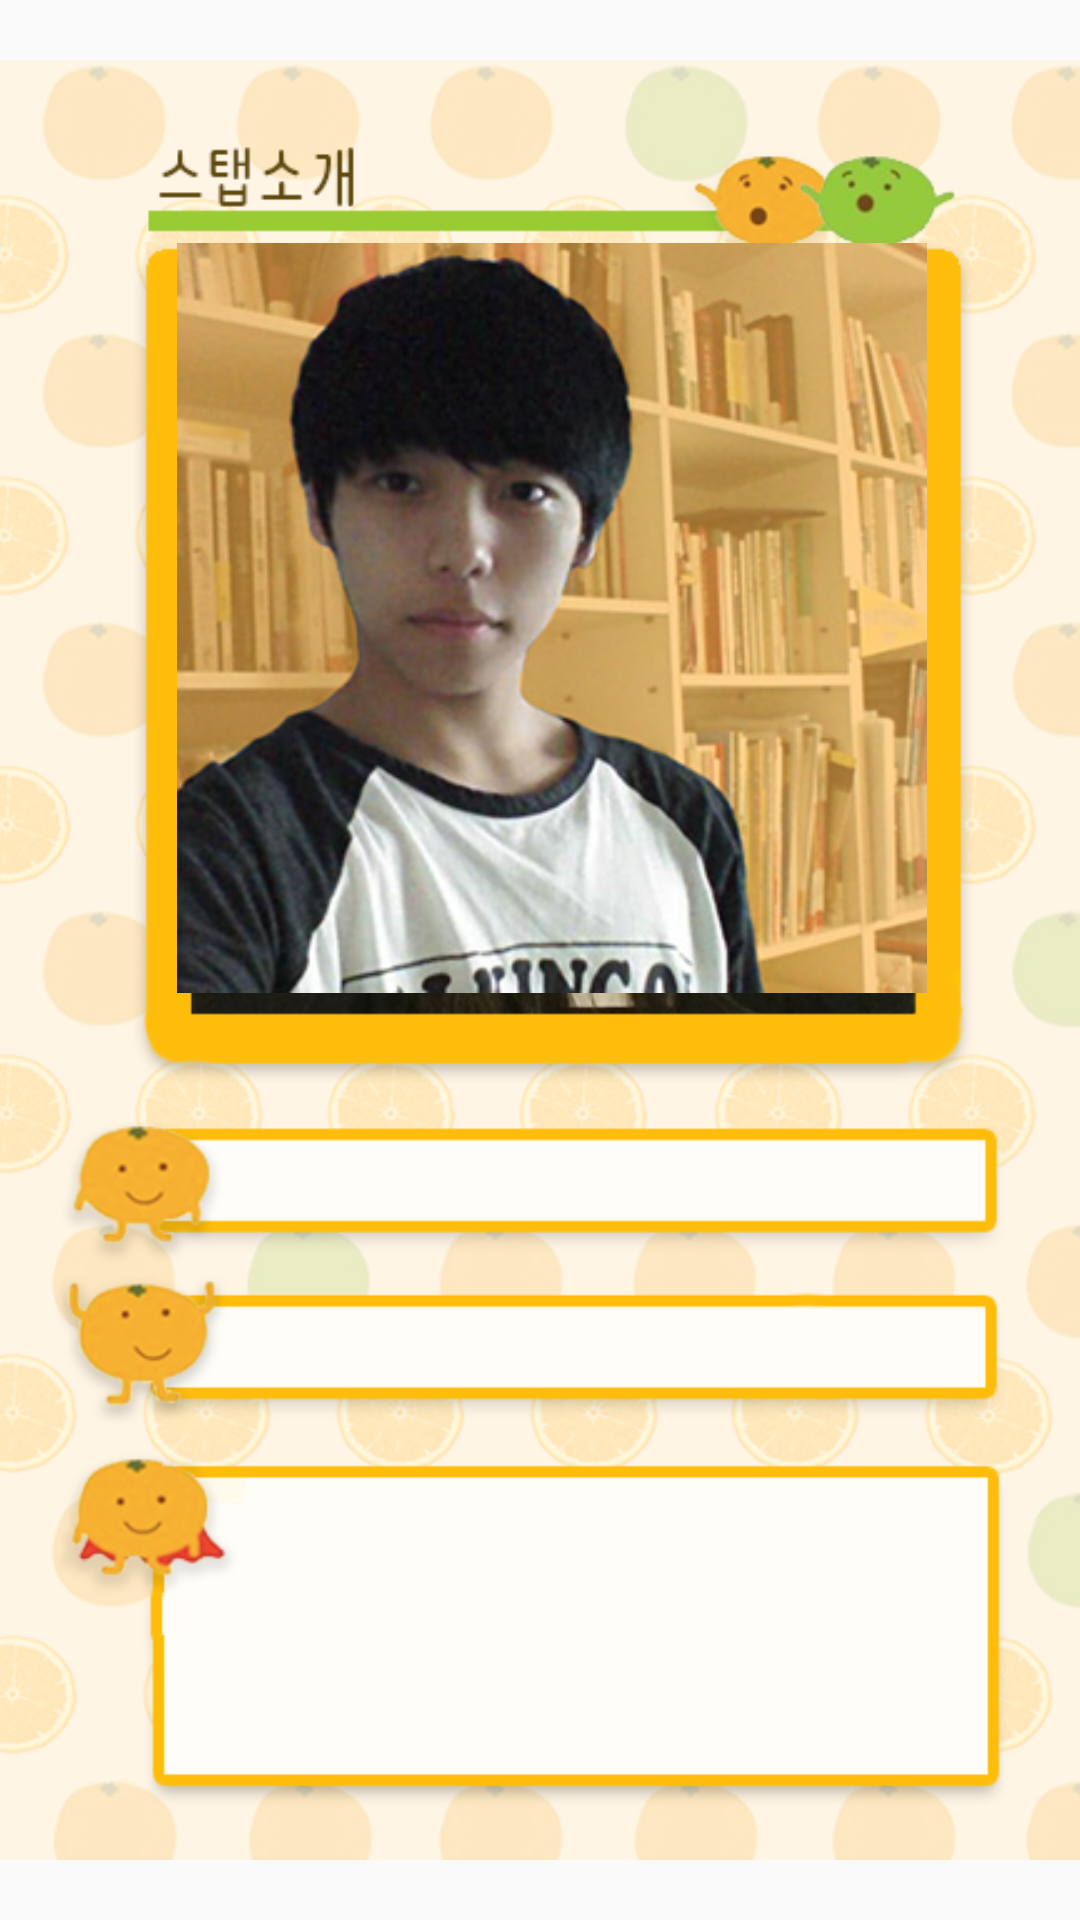

Reconstruct the res/layout file that produces this screen, plus the resources it refers to.
<!-- AndroidManifest.xml: application theme AppTheme -->
<!-- res/layout/profilefragment.xml -->
<?xml version="1.0" encoding="utf-8"?>
<RelativeLayout xmlns:android="http://schemas.android.com/apk/res/android"
    android:layout_width="match_parent"
    android:layout_height="match_parent"
    android:id="@+id/container"
    android:orientation="vertical">


    <ImageView
        android:layout_width="wrap_content"
        android:layout_height="wrap_content"
        android:id="@+id/imageView"
        android:src="@drawable/profile"
        android:layout_alignParentTop="true"
        android:layout_alignParentLeft="true"
        android:layout_alignParentStart="true" />

    <ImageView
        android:layout_width="250dp"
        android:layout_height="250dp"
        android:id="@+id/profilePicture"
        android:src="@drawable/yujin3"
        android:layout_marginLeft="59dp"
        android:layout_marginTop="81dp" />

    <TextView
        android:layout_width="wrap_content"
        android:layout_height="wrap_content"
        android:textAppearance="?android:attr/textAppearanceLarge"
        android:id="@+id/name1"
        android:singleLine="true"
        android:textColor="#000000"
        android:layout_marginTop="42dp"
        android:text=""
        android:layout_below="@+id/profilePicture"
        android:layout_centerHorizontal="true" />

    <TextView
        android:layout_width="wrap_content"
        android:layout_height="wrap_content"
        android:textAppearance="?android:attr/textAppearanceSmall"
        android:id="@+id/position1"
        android:layout_marginTop="97dp"
        android:layout_below="@+id/profilePicture"
        android:layout_centerHorizontal="true"
        android:textColor="#000000" />
    <ScrollView
        android:layout_width="260dp"
        android:layout_height="90dp"
        android:layout_marginTop="485dp"
        android:layout_marginLeft="65dp"
        android:id="@+id/scrollView">
        <TextView
            android:layout_width="match_parent"
            android:layout_height="match_parent"
            android:textAppearance="?android:attr/textAppearanceSmall"
            android:id="@+id/introduce1"
            android:textColor="#000000"
            android:layout_below="@+id/position1"
            android:layout_alignLeft="@+id/scrollView"
            android:layout_alignStart="@+id/scrollView"
            android:layout_marginTop="0dp"
            android:linksClickable="false" />
    </ScrollView>



</RelativeLayout>
<!-- resources referenced by this layout -->
<resources>
  <!-- drawable profile: png bitmap (drawable, 308557 bytes) -->
  <!-- drawable yujin3: png bitmap (drawable, 154568 bytes) -->
  <style name="AppTheme" parent="Theme.AppCompat.Light.DarkActionBar">
          
          <item name="colorPrimary">@color/colorPrimary</item>
          <item name="colorPrimaryDark">#A66646</item>
          <item name="colorAccent">@color/colorAccent</item>
      </style>
  <color name="colorPrimary">#3F51B5</color>
  <color name="colorAccent">#FF4081</color>
</resources>
